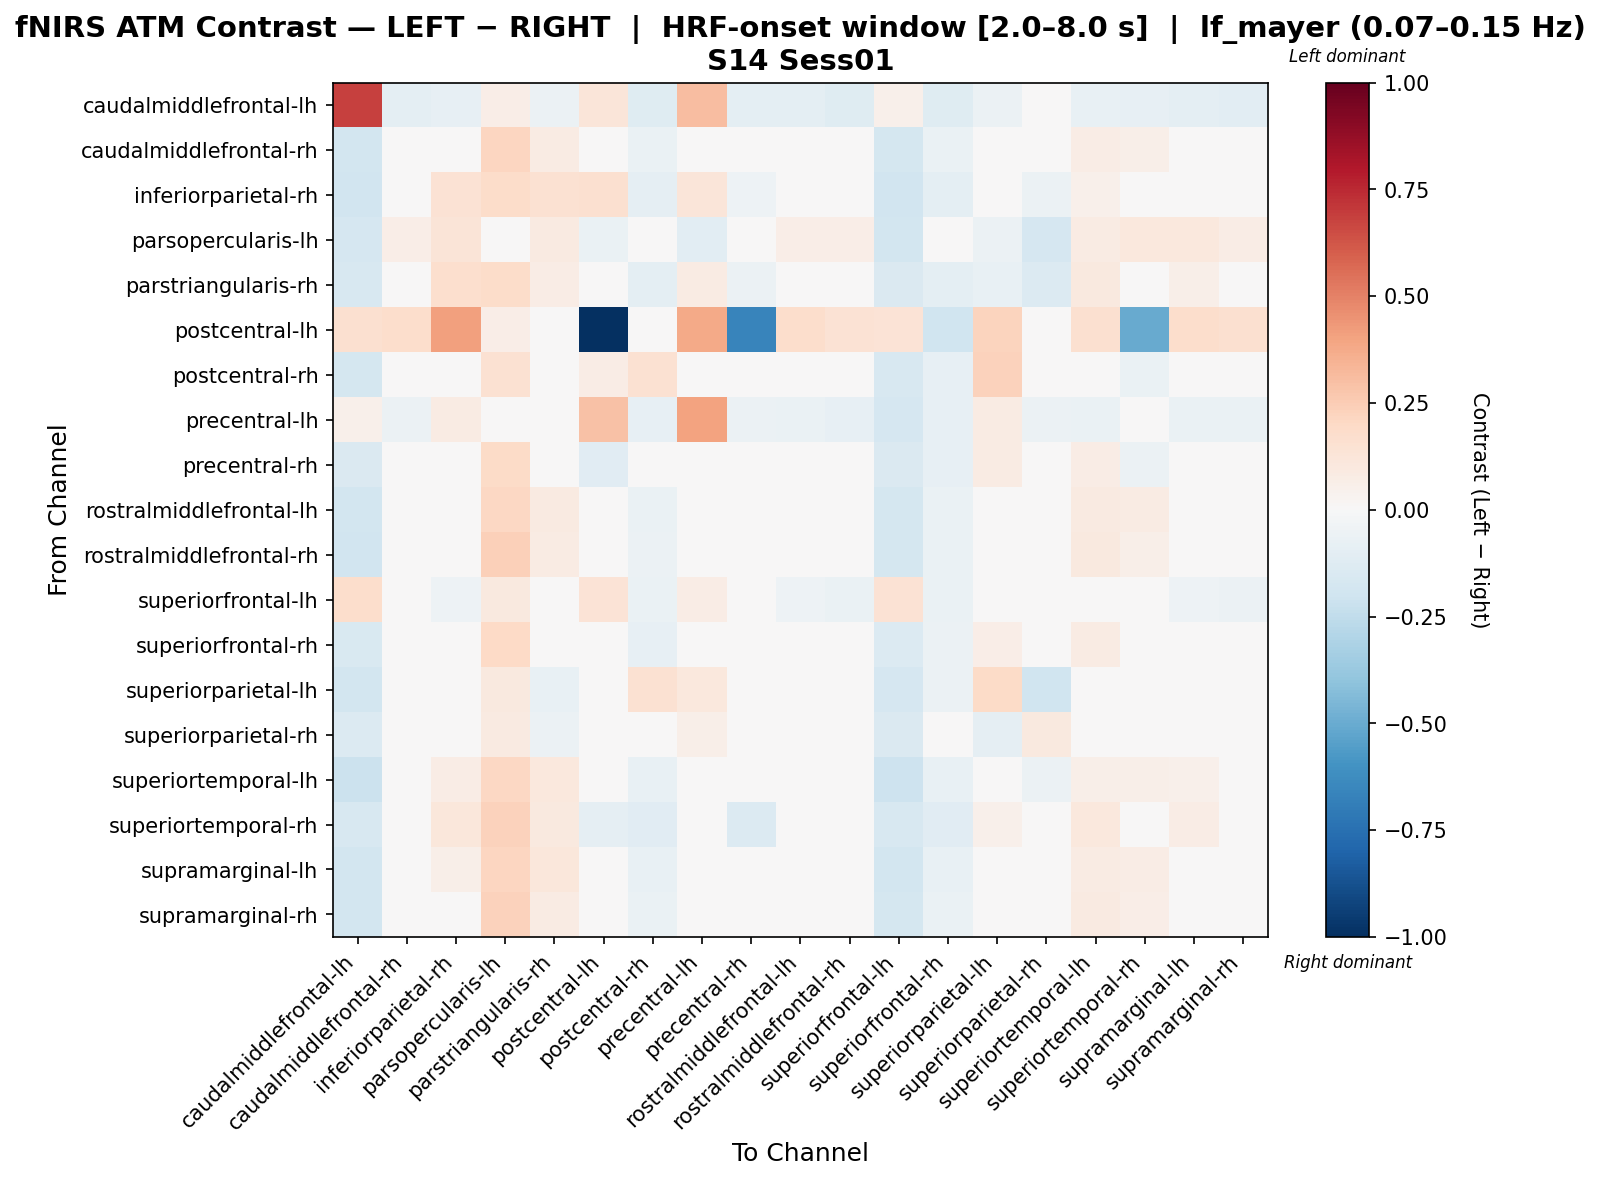

Data behind this chart, as committed beside it:
, caudalmiddlefrontal-lh, caudalmiddlefrontal-rh, inferiorparietal-rh, parsopercularis-lh, parstriangularis-rh, postcentral-lh, postcentral-rh, precentral-lh, precentral-rh, rostralmiddlefrontal-lh, rostralmiddlefrontal-rh, superiorfrontal-lh, superiorfrontal-rh, superiorparietal-lh, superiorparietal-rh, superiortemporal-lh, superiortemporal-rh, supramarginal-lh, supramarginal-rh
caudalmiddlefrontal-lh, 0.685, -0.09399, -0.08049, 0.06484, -0.05749, 0.1228, -0.121, 0.3059, -0.09399, -0.09399, -0.121, 0.05111, -0.121, -0.05533, -0.03333, -0.07616, -0.08049, -0.09399, -0.1075
caudalmiddlefrontal-rh, -0.1822, -0.0001409, 0.03055, 0.2137, 0.07955, 0.03688, -0.06542, 0.004229, -0.02326, -0.001432, -0.0006279, -0.1791, -0.0659, 0.03857, -0.03374, 0.07241, 0.06057, 0.005283, 0.01003
inferiorparietal-rh, -0.195, -0.03667, 0.1455, 0.181, 0.1509, 0.1606, -0.09304, 0.1196, -0.05399, -0.04063, -0.03972, -0.1919, -0.09609, 0.002524, -0.05815, 0.05132, 0.03907, -0.01618, -0.02919
parsopercularis-lh, -0.17, 0.06662, 0.1275, -0.004416, 0.08755, -0.06829, -0.02585, -0.1028, 0.01577, 0.06585, 0.06504, -0.18, -0.02743, -0.05648, -0.1682, 0.08506, 0.1067, 0.1075, 0.07584
parstriangularis-rh, -0.1583, 0.01332, 0.1685, 0.1845, 0.07326, 0.0202, -0.09782, 0.08157, -0.05924, 0.02057, 0.01013, -0.1449, -0.101, -0.07784, -0.1397, 0.09467, 0.03241, 0.05915, 0.02057
postcentral-lh, 0.158, 0.1769, 0.4071, 0.0646, -0.001955, -1.0, -0.0279, 0.3779, -0.6579, 0.1769, 0.1477, 0.1336, -0.2001, 0.2221, 0.02551, 0.1623, -0.5041, 0.1769, 0.1623
postcentral-rh, -0.173, -0.01211, -0.02357, 0.1555, -0.01673, 0.07721, 0.151, -0.007382, 0.004055, -0.03482, -0.02335, -0.1595, -0.08464, 0.234, -0.01548, 0.03174, -0.0672, -0.02357, -0.01211
precentral-lh, 0.05123, -0.05514, 0.08134, -0.04254, 0.03549, 0.2892, -0.08446, 0.4002, -0.05514, -0.0666, -0.08446, -0.1647, -0.08446, 0.08506, -0.05833, -0.0698, -0.04048, -0.0666, -0.0698
precentral-rh, -0.1478, 0.04383, 0.04314, 0.1878, 0.02639, -0.1095, -0.03963, 0.02436, -0.006059, 0.0216, 0.02229, -0.1465, -0.08337, 0.08422, 0.0008216, 0.07344, -0.06047, 0.03237, 0.03306
rostralmiddlefrontal-lh, -0.1801, -0.001418, 0.03836, 0.2077, 0.08711, 0.03668, -0.06549, 0.002864, -0.02372, -0.04676, -0.002745, -0.1771, -0.06682, 0.03617, -0.03433, 0.08974, 0.0787, 0.01314, 0.008029
rostralmiddlefrontal-rh, -0.1889, -0.008022, 0.03208, 0.2366, 0.08108, 0.01911, -0.06171, -0.01586, -0.03037, -0.01039, 0.001074, -0.1746, -0.06374, 0.02884, -0.0308, 0.09433, 0.06163, 0.01747, 0.0122
superiorfrontal-lh, 0.1762, -0.04263, -0.0541, 0.09984, -0.0197, 0.1403, -0.06982, 0.07054, -0.04263, -0.0541, -0.06982, 0.1424, -0.06982, -0.0197, 0.005501, -0.03947, -0.04263, -0.0541, -0.05622
superiorfrontal-rh, -0.1516, 0.02974, 0.01827, 0.1955, 0.01176, -0.02713, -0.08309, 0.01907, -0.048, 0.01827, 0.01784, -0.1375, -0.05816, 0.06978, 0.01776, 0.08428, -0.02481, 0.01827, 0.02974
superiorparietal-lh, -0.1853, -0.003567, 0.02537, 0.09736, -0.07699, 0.02829, 0.1509, 0.1068, 0.01412, 0.01412, -0.008366, -0.1693, -0.06144, 0.1881, -0.1975, 0.03495, 0.02537, 0.01412, 0.002879
superiorparietal-rh, -0.1361, 0.02884, 0.02884, 0.08939, -0.05933, -0.02996, 0.004038, 0.0557, 0.02884, 0.02884, 0.004038, -0.1459, 0.004038, -0.08871, 0.0969, 0.01644, 0.02884, 0.02884, 0.01644
superiortemporal-lh, -0.2138, 0.0222, 0.07081, 0.2074, 0.1052, 0.02654, -0.07061, -0.01954, -0.02876, 0.01985, 0.02039, -0.2086, -0.07242, 0.001469, -0.06166, 0.05717, 0.06225, 0.05078, 0.03131
superiortemporal-rh, -0.1622, 0.03205, 0.1123, 0.229, 0.09491, -0.08694, -0.1115, 0.01585, -0.1351, 0.03005, 0.03097, -0.1608, -0.1125, 0.05162, -0.0222, 0.1028, -0.02094, 0.07118, 0.04152
supramarginal-lh, -0.1849, -0.009291, 0.06067, 0.2124, 0.1096, 0.03421, -0.07213, -0.0008554, -0.03078, -0.01136, -0.01059, -0.1817, -0.07343, 0.02936, -0.03967, 0.08247, 0.07063, 0.01537, 6.99496004242277e-05
supramarginal-rh, -0.1826, -0.004304, 0.03547, 0.2292, 0.08447, 0.02572, -0.06815, -0.008919, -0.02633, -0.006352, -0.005688, -0.1794, -0.06954, 0.03385, -0.03628, 0.08757, 0.06535, 0.02086, 0.005114
